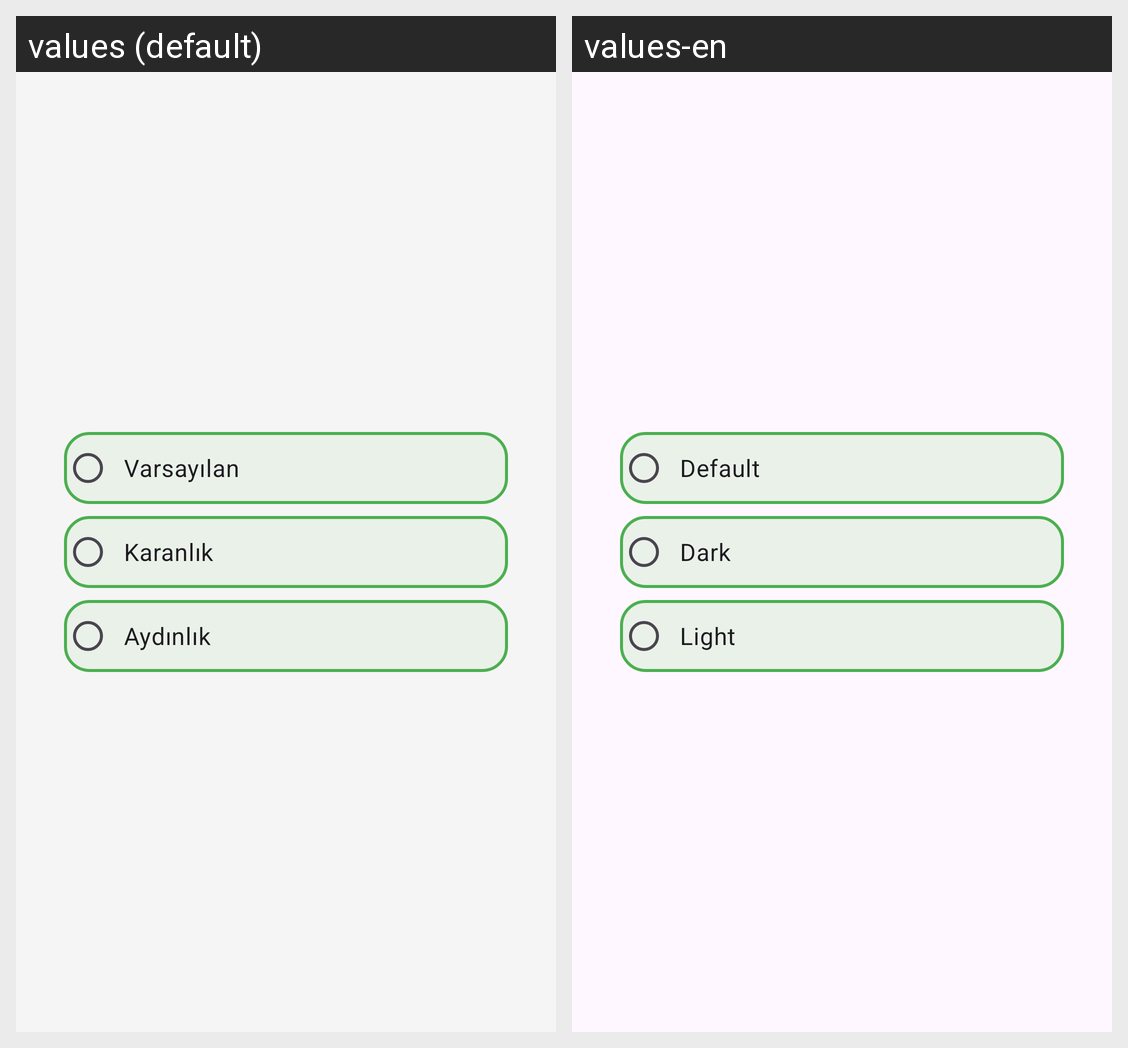

The Android screen above is rendered under two locales of the same app. Produce the string resources it draws, with the default and per-locale values.
Android screen res/layout/dialog_choose_theme.xml rendered under 2 locales, left to right: values (default), values-en. Device: Nexus 5 (rendered at 1080×1920; each locale shown at half size, 540×960, under a caption strip naming it); theme Theme.Icimdekiler.
Strings drawn on this screen, with the default value and each locale's value (text and hints the layout hard-codes, and strings that could not be matched under every locale, appear in the picture but are not listed):

varsayilan
  values: Varsayılan
  values-en: Default

karanlik
  values: Karanlık
  values-en: Dark

aydinlik
  values: Aydınlık
  values-en: Light
